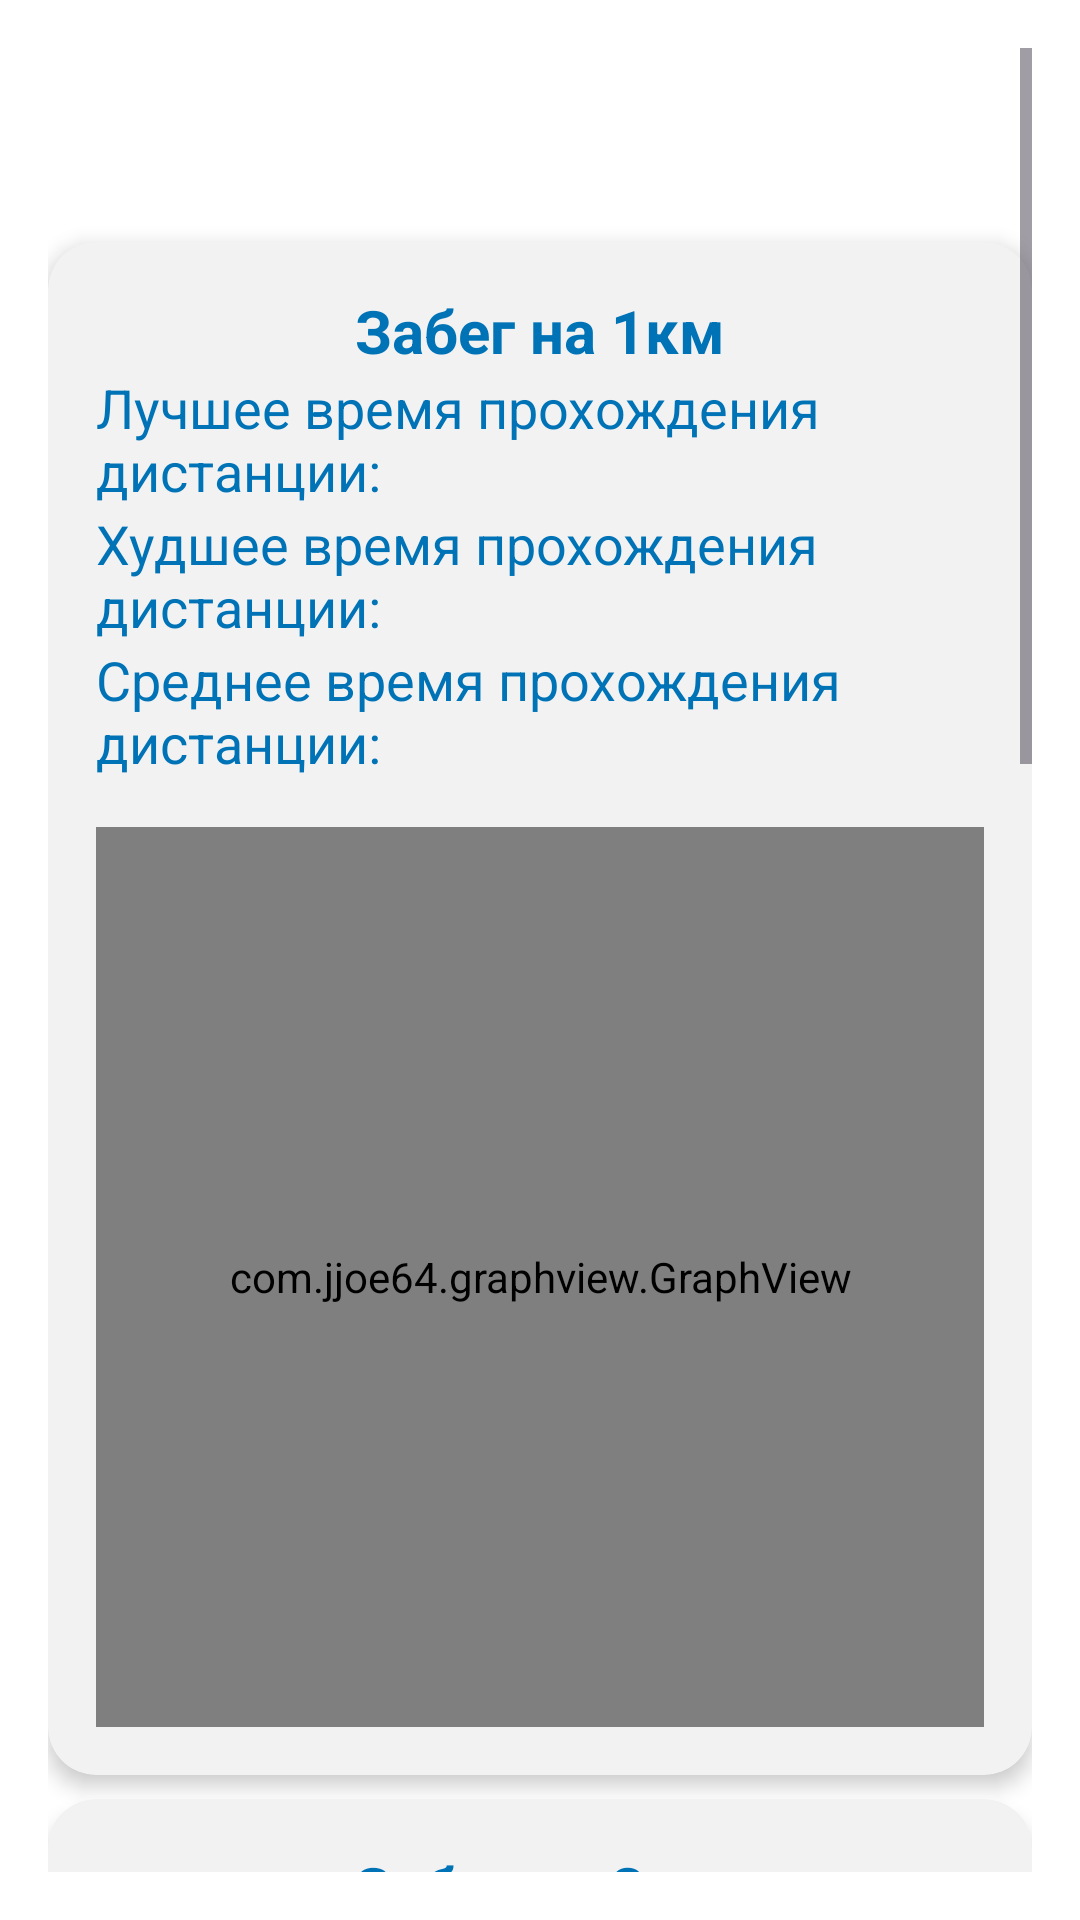

Produce the Android XML layout that renders to this screen, including the resource entries it uses.
<!-- AndroidManifest.xml: application theme Theme.NatkSport -->
<!-- res/layout/z_stat_lizhi.xml -->
<ScrollView
    xmlns:android="http://schemas.android.com/apk/res/android"
    xmlns:app="http://schemas.android.com/apk/res-auto"
    android:layout_width="match_parent"
    android:layout_height="match_parent"
    android:padding="16dp"
    android:background="#FFFFFF">

    <LinearLayout
        android:layout_width="match_parent"
        android:layout_height="wrap_content"
        android:orientation="vertical">

        <TextView
            android:id="@+id/textViewPlayerName"
            android:layout_width="wrap_content"
            android:layout_height="wrap_content"
            android:textSize="24sp"
            android:textStyle="bold"
            android:textColor="#1E2A45"/>

        <TextView
            android:id="@+id/textViewPlayerNumber"
            android:layout_width="wrap_content"
            android:layout_height="wrap_content"
            android:textSize="18sp"
            android:textColor="#1E2A45"/>

        <androidx.cardview.widget.CardView
            android:layout_width="match_parent"
            android:layout_height="wrap_content"
            android:layout_marginTop="8dp"
            app:cardBackgroundColor="#F2F2F2"
            app:cardCornerRadius="16dp"
            app:cardElevation="4dp">

            <LinearLayout
                android:layout_width="match_parent"
                android:layout_height="wrap_content"
                android:orientation="vertical"
                android:padding="16dp">

                <TextView
                    android:id="@+id/OneHundrMetrsText"
                    android:layout_width="wrap_content"
                    android:layout_height="wrap_content"
                    android:textSize="20sp"
                    android:textColor="#0073B7"
                    android:text="Забег на 1км"
                    android:layout_gravity="center"
                    android:textStyle="bold"/>

                <TextView
                    android:id="@+id/textViewBestOneHundrMetrs"
                    android:layout_width="wrap_content"
                    android:layout_height="wrap_content"
                    android:textSize="18sp"
                    android:textColor="#0073B7"
                    android:text="Лучшее время прохождения дистанции:"/>

                <TextView
                    android:id="@+id/textViewWorstOneHundrMetrs"
                    android:layout_width="wrap_content"
                    android:layout_height="wrap_content"
                    android:textSize="18sp"
                    android:textColor="#0073B7"
                    android:text="Худшее время прохождения дистанции:"/>

                <TextView
                    android:id="@+id/textViewAverageOneHundrMetrs"
                    android:layout_width="wrap_content"
                    android:layout_height="wrap_content"
                    android:text="Среднее время прохождения дистанции:"
                    android:textSize="18sp"
                    android:textColor="#0073B7"/>

                <com.jjoe64.graphview.GraphView
                    android:id="@+id/OneHundrMetrsGraph"
                    android:layout_width="match_parent"
                    android:layout_height="300dp"
                    android:layout_marginTop="16dp"/>
            </LinearLayout>
        </androidx.cardview.widget.CardView>

        <androidx.cardview.widget.CardView
            android:layout_width="match_parent"
            android:layout_height="wrap_content"
            android:layout_marginTop="8dp"
            app:cardBackgroundColor="#F2F2F2"
            app:cardCornerRadius="16dp"
            app:cardElevation="4dp">

            <LinearLayout
                android:layout_width="match_parent"
                android:layout_height="wrap_content"
                android:orientation="vertical"
                android:padding="16dp">

                <TextView
                    android:id="@+id/FourHundrMetrsText"
                    android:layout_width="wrap_content"
                    android:layout_height="wrap_content"
                    android:textSize="20sp"
                    android:textColor="#0073B7"
                    android:text="Забег на 3км"
                    android:layout_gravity="center"
                    android:textStyle="bold"/>

                <TextView
                    android:id="@+id/textViewBestFourHundrMetrs"
                    android:layout_width="wrap_content"
                    android:layout_height="wrap_content"
                    android:textSize="18sp"
                    android:textColor="#0073B7"
                    android:text="Лучшее время прохождения дистанции:"/>

                <TextView
                    android:id="@+id/textViewWorstFourHundrMetrs"
                    android:layout_width="wrap_content"
                    android:layout_height="wrap_content"
                    android:textSize="18sp"
                    android:textColor="#0073B7"
                    android:text="Худшее время прохождения дистанции:"/>

                <TextView
                    android:id="@+id/textViewAverageFourHundrMetrs"
                    android:layout_width="wrap_content"
                    android:layout_height="wrap_content"
                    android:text="Среднее время прохождения дистанции:"
                    android:textSize="18sp"
                    android:textColor="#0073B7"/>

                <com.jjoe64.graphview.GraphView
                    android:id="@+id/FourHundrMetrsGraph"
                    android:layout_width="match_parent"
                    android:layout_height="300dp"
                    android:layout_marginTop="16dp"/>
            </LinearLayout>
        </androidx.cardview.widget.CardView>

        <androidx.cardview.widget.CardView
            android:layout_width="match_parent"
            android:layout_height="wrap_content"
            android:layout_marginTop="8dp"
            app:cardBackgroundColor="#F2F2F2"
            app:cardCornerRadius="16dp"
            app:cardElevation="4dp">

            <LinearLayout
                android:layout_width="match_parent"
                android:layout_height="wrap_content"
                android:orientation="vertical"
                android:padding="16dp">

                <TextView
                    android:id="@+id/EightHundrMetrsText"
                    android:layout_width="wrap_content"
                    android:layout_height="wrap_content"
                    android:textSize="20sp"
                    android:textColor="#0073B7"
                    android:text="Забег на 5км"
                    android:layout_gravity="center"
                    android:textStyle="bold"/>

                <TextView
                    android:id="@+id/textViewBestEightHundrMetrs"
                    android:layout_width="wrap_content"
                    android:layout_height="wrap_content"
                    android:textSize="18sp"
                    android:textColor="#0073B7"
                    android:text="Лучшее время прохождения дистанции:"/>

                <TextView
                    android:id="@+id/textViewWorstEightHundrMetrs"
                    android:layout_width="wrap_content"
                    android:layout_height="wrap_content"
                    android:textSize="18sp"
                    android:textColor="#0073B7"
                    android:text="Худшее время прохождения дистанции:"/>

                <TextView
                    android:id="@+id/textViewAverageEightHundrMetrs"
                    android:layout_width="wrap_content"
                    android:layout_height="wrap_content"
                    android:text="Среднее время прохождения дистанции:"
                    android:textSize="18sp"
                    android:textColor="#0073B7"/>

                <com.jjoe64.graphview.GraphView
                    android:id="@+id/EightHundrMetrsGraph"
                    android:layout_width="match_parent"
                    android:layout_height="300dp"
                    android:layout_marginTop="16dp"/>
            </LinearLayout>
        </androidx.cardview.widget.CardView>

    </LinearLayout>
</ScrollView>
<!-- resources referenced by this layout -->
<resources>
  <style name="Theme.NatkSport" parent="Base.Theme.NatkSport" />
  <style name="Base.Theme.NatkSport" parent="Theme.Material3.DayNight.NoActionBar">
      </style>
</resources>
